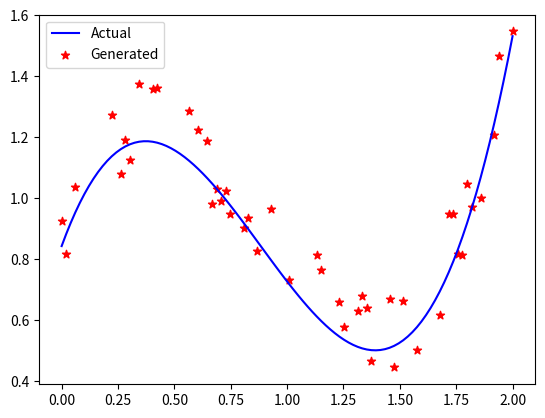

Write the Python code that produced this figure.
import os
import numpy as np
import pandas as pd
import matplotlib.pyplot as plt


def plot_2plots(x, y1, y2):
    """
    Plot two plots on same figure.
    :param x: x range.
    :param y1: actual y data.
    :param y2: generated y data.
    :return: Nothing.
    """

    plt.plot(x, y1, color='blue')
    plt.scatter(x, y2, marker='*', color='red')
    plt.legend(['Actual', 'Generated'])
    plt.show()


def data_out(data: pd.DataFrame, filename: str = 'synthetic_data.csv'):
    """
    Outputs DataFrame to csv.
    :param data: data to output.
    :param filename: Filename to output.
    :return: None.
    """

    data.to_csv(filename, index=False)


def data_generator(x_range: np.linspace,
                   y_actual,
                   random_weight=np.random.uniform(-0.1, 0.1, 100)):
    """
    Dataset generator for synthetic data.
    :param x_range: range of x values.
    :param y_actual: values of y actual data.
    :param random_weight: random weight for random data.
    :return: pandas Dataframe object.
    """

    y_out = y_actual

    # Filter out non-zero values.
    y_out[y_out <= 0.0] = np.nan

    # Generate a random array with the same shape as y_func_agn
    random_array = np.random.rand(*y_out.shape)

    # Create a mask with a probability between 0 and 1.
    mask = random_array < 0.55

    # Set elements to np.nan based on the mask
    y_out[mask] = np.nan

    return pd.DataFrame({'x': x_range,
                         'y': y_out + random_weight})


if __name__ == "__main__":

    # Output data.
    num_data = 100
    x_data = np.linspace(0, 2, num_data)
    ds = None

    # First feature datasets. AGN.
    a, b, c, d, f, g = -6.5, -2, 5, 1.5, 1, 0.3
    y_func_agn = g + a * (x_data - f) ** 4 + b * (x_data - f) ** 3 + c * (x_data - f) ** 2 + d * (x_data - f)

    for i in range(1000):
        low_rand = np.random.uniform(-0.15, -0.05)
        high_rand = np.random.uniform(0.2, 0.3)
        ds = data_generator(x_data.copy(),
                            y_func_agn.copy(),
                            np.random.uniform(low_rand, high_rand, num_data))
        data_out(ds, filename="agn_{j}_synthetic.csv".format(j=i))

    os.system("mkdir agn_synthetic")
    os.system("mv *.csv agn_synthetic/")

    # Second feature datasets. Stars.
    a, b, c, d, z = 1.3, 2.8, 1, 0.6, 1.6
    y_func_star = a * (x_data - z)**3 + b * (x_data - z)**2 + c * (x_data - z) + d

    for i in range(1000):
        low_rand = np.random.uniform(-0.2, -0.05)
        high_rand = np.random.uniform(0.1, 0.3)
        ds = data_generator(x_data.copy(),
                            y_func_star.copy(),
                            np.random.uniform(low_rand, high_rand, num_data))
        data_out(ds, 'star_{j}_synthetic.csv'.format(j=i))

    os.system("mkdir star_synthetic")
    os.system("mv *.csv star_synthetic/")

    # Plot actual and synthetic data.
    if ds is not None:
        plot_2plots(x_data, y_func_star, ds.y)
